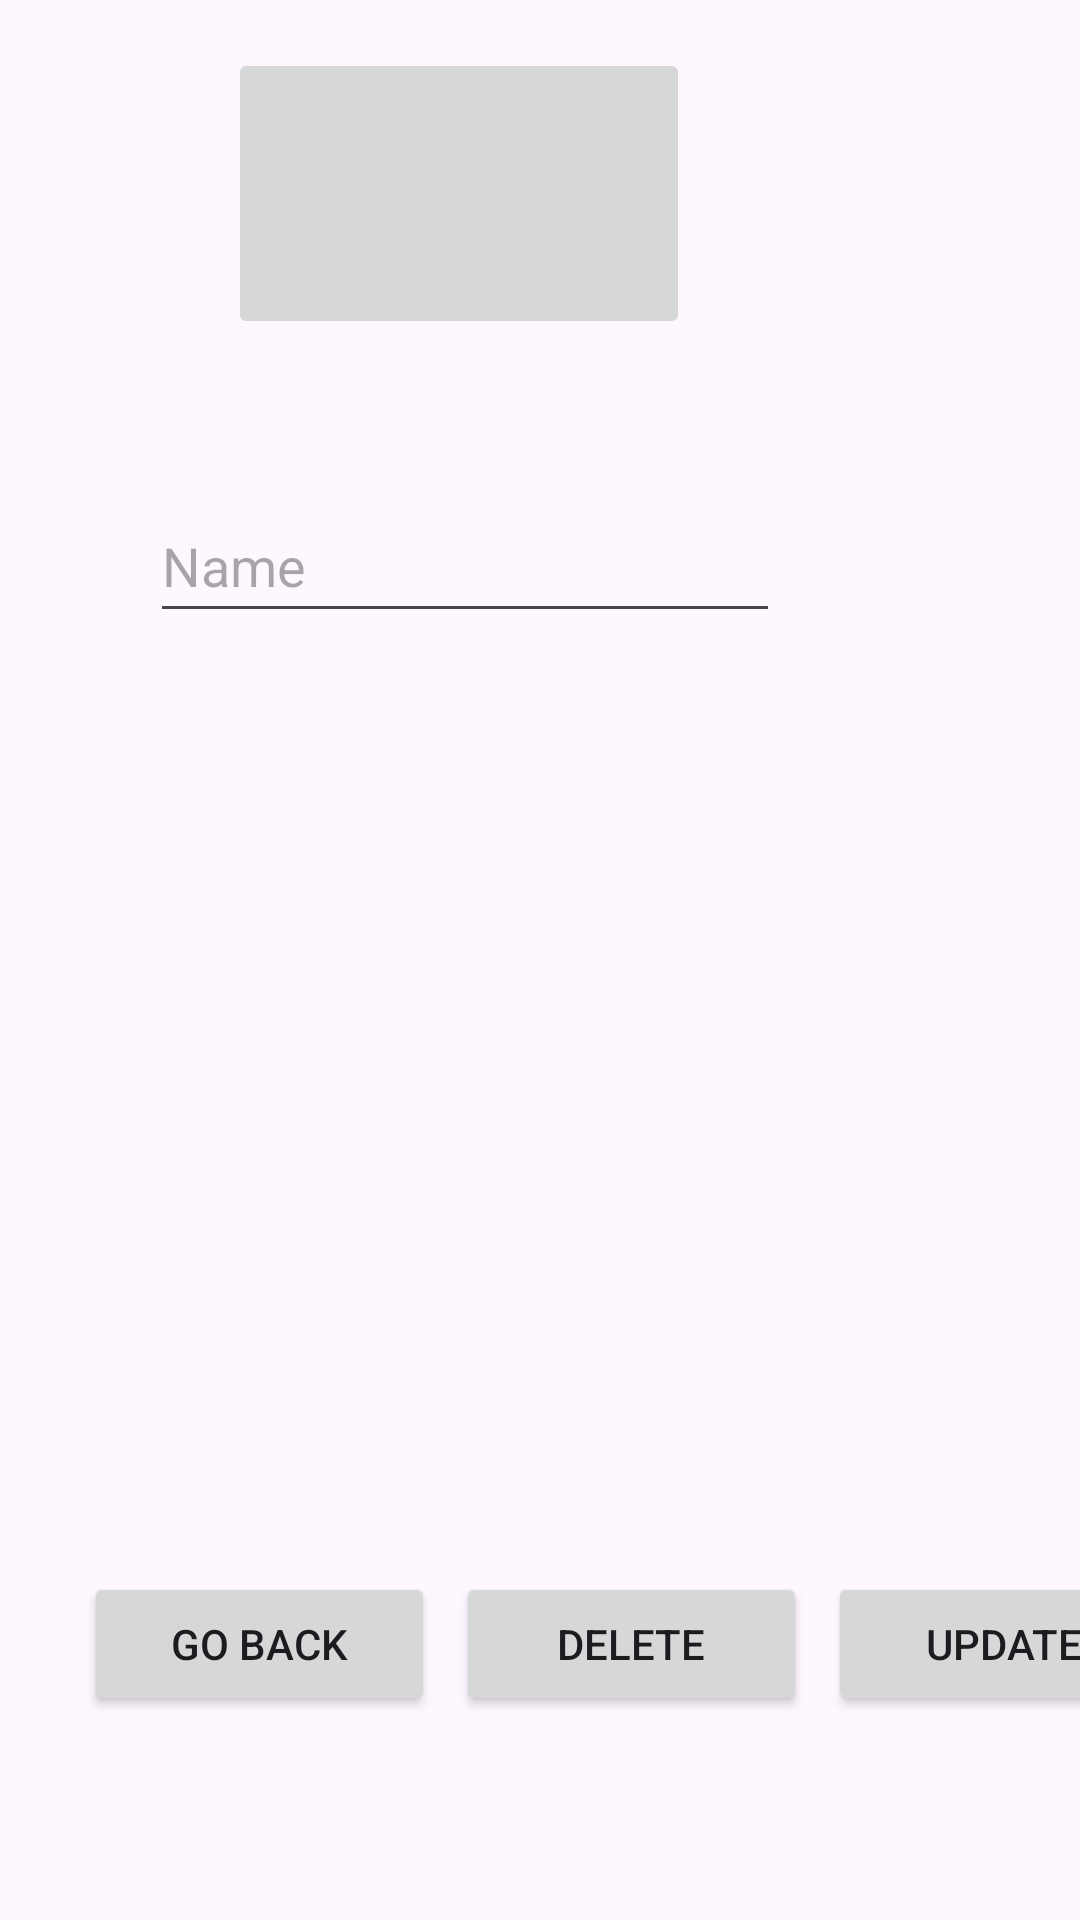

Produce the Android XML layout that renders to this screen, including the resource entries it uses.
<!-- AndroidManifest.xml: application theme Base.Theme.AminAndroid -->
<!-- res/layout/activity_update.xml -->
<?xml version="1.0" encoding="utf-8"?>
<androidx.constraintlayout.widget.ConstraintLayout xmlns:android="http://schemas.android.com/apk/res/android"
    xmlns:app="http://schemas.android.com/apk/res-auto"
    xmlns:tools="http://schemas.android.com/tools"
    android:layout_width="match_parent"
    android:layout_height="match_parent"
    tools:context=".Admin.UpdateActivity">

    <EditText
        android:id="@+id/update_player_def"
        android:layout_width="103dp"
        android:layout_height="48dp"
        android:layout_marginTop="250dp"
        android:layout_marginEnd="84dp"
        android:ems="10"
        android:hint="Defense"
        android:inputType="number"
        android:visibility="gone"
        app:layout_constraintEnd_toEndOf="parent"
        app:layout_constraintTop_toBottomOf="@+id/update_image"
        tools:visibility="gone" />

    <EditText
        android:id="@+id/update_player_pas"
        android:layout_width="103dp"
        android:layout_height="48dp"
        android:layout_marginTop="305dp"
        android:layout_marginEnd="204dp"
        android:ems="10"
        android:hint="Passing"
        android:inputType="number"
        android:visibility="gone"
        app:layout_constraintEnd_toEndOf="parent"
        app:layout_constraintTop_toBottomOf="@+id/update_image" />

    <EditText
        android:id="@+id/update_player_phy"
        android:layout_width="103dp"
        android:layout_height="48dp"
        android:layout_marginTop="305dp"
        android:layout_marginEnd="84dp"
        android:ems="10"
        android:hint="Physical"
        android:inputType="number"
        android:visibility="gone"
        app:layout_constraintEnd_toEndOf="parent"
        app:layout_constraintTop_toBottomOf="@+id/update_image" />

    <EditText
        android:id="@+id/update_player_sho"
        android:layout_width="103dp"
        android:layout_height="48dp"
        android:layout_marginTop="250dp"
        android:layout_marginEnd="204dp"
        android:ems="10"
        android:hint="Shooting"
        android:inputType="number"
        android:visibility="gone"
        app:layout_constraintEnd_toEndOf="parent"
        app:layout_constraintTop_toBottomOf="@+id/update_image" />

    <Button
        android:id="@+id/update_button"
        android:layout_width="117dp"
        android:layout_height="48dp"
        android:layout_marginStart="276dp"
        android:layout_marginTop="524dp"
        android:text="Update"
        app:layout_constraintStart_toStartOf="parent"
        app:layout_constraintTop_toTopOf="parent" />

    <Button
        android:id="@+id/goback_button"
        android:layout_width="117dp"
        android:layout_height="48dp"
        android:layout_marginStart="28dp"
        android:layout_marginTop="524dp"
        android:text="Go Back"
        app:layout_constraintStart_toStartOf="parent"
        app:layout_constraintTop_toTopOf="parent" />

    <Button
        android:id="@+id/delete_button"
        android:layout_width="117dp"
        android:layout_height="48dp"
        android:layout_marginStart="152dp"
        android:layout_marginTop="524dp"
        android:text="Delete"
        app:layout_constraintStart_toStartOf="parent"
        app:layout_constraintTop_toTopOf="parent" />

    <EditText
                android:id="@+id/update_name"
                android:layout_width="wrap_content"
                android:layout_height="wrap_content"
                android:layout_marginEnd="100dp"
                android:layout_marginTop="50dp"
                android:ems="10"
                android:hint="Name"
                android:inputType="text"
                android:minHeight="48dp"
                app:layout_constraintEnd_toEndOf="parent"
                app:layout_constraintTop_toBottomOf="@+id/update_image" />


    <EditText
        android:id="@+id/update_team_champions"
        android:layout_width="wrap_content"
        android:layout_height="wrap_content"
        android:layout_marginTop="150dp"
        android:layout_marginEnd="100dp"
        android:ems="10"
        android:hint="Championships"
        android:inputType="text"
        android:visibility="gone"
        app:layout_constraintEnd_toEndOf="parent"
        app:layout_constraintTop_toBottomOf="@+id/update_image" />

    <EditText
        android:id="@+id/update_team_year"
        android:layout_width="wrap_content"
        android:layout_height="wrap_content"
        android:layout_marginTop="250dp"
        android:layout_marginEnd="100dp"
        android:ems="10"
        android:hint="Establishment"
        android:inputType="text"
        android:visibility="gone"
        app:layout_constraintEnd_toEndOf="parent"
        app:layout_constraintTop_toBottomOf="@+id/update_image" />

            <ImageButton
                android:id="@+id/update_image"
                android:layout_width="154dp"
                android:layout_height="97dp"
                android:layout_marginEnd="130dp"
                android:layout_marginTop="16dp"
                app:layout_constraintEnd_toEndOf="parent"
                app:layout_constraintTop_toTopOf="parent"
                tools:ignore="SpeakableTextPresentCheck"
                tools:src="@tools:sample/avatars" />

    <Spinner
        android:id="@+id/update_player_team"
        android:layout_width="93dp"
        android:layout_height="48dp"
        android:layout_marginTop="120dp"
        android:layout_marginEnd="212dp"
        android:spinnerMode="dropdown"
        android:visibility="gone"
        app:layout_constraintEnd_toEndOf="parent"
        app:layout_constraintTop_toBottomOf="@+id/update_image" />

    <Spinner
        android:id="@+id/update_player_position"
        android:layout_width="93dp"
        android:layout_height="48dp"
        android:layout_marginTop="120dp"
        android:layout_marginEnd="96dp"
        android:visibility="gone"
        app:layout_constraintEnd_toEndOf="parent"
        app:layout_constraintTop_toBottomOf="@+id/update_image" />

    <EditText
        android:id="@+id/update_player_pac"
        android:layout_width="103dp"
        android:layout_height="48dp"
        android:layout_marginTop="188dp"
        android:layout_marginEnd="204dp"
        android:ems="10"
        android:hint="Pace"
        android:inputType="number"
        android:visibility="gone"
        app:layout_constraintEnd_toEndOf="parent"
        app:layout_constraintTop_toBottomOf="@+id/update_image" />

    <EditText
        android:id="@+id/update_player_dri"
        android:layout_width="103dp"
        android:layout_height="48dp"
        android:layout_marginTop="188dp"
        android:layout_marginEnd="84dp"
        android:ems="10"
        android:hint="Dribbling"
        android:inputType="number"
        android:visibility="gone"
        app:layout_constraintEnd_toEndOf="parent"
        app:layout_constraintTop_toBottomOf="@+id/update_image" />

</androidx.constraintlayout.widget.ConstraintLayout>
<!-- resources referenced by this layout -->
<resources>
  <style name="Base.Theme.AminAndroid" parent="Theme.Material3.DayNight.NoActionBar">
          <item name="listItemBackground">@drawable/background_listitem_light</item>
          <item name="lineListItemBackground">@drawable/background_listitemline_light</item>
      </style>
</resources>
